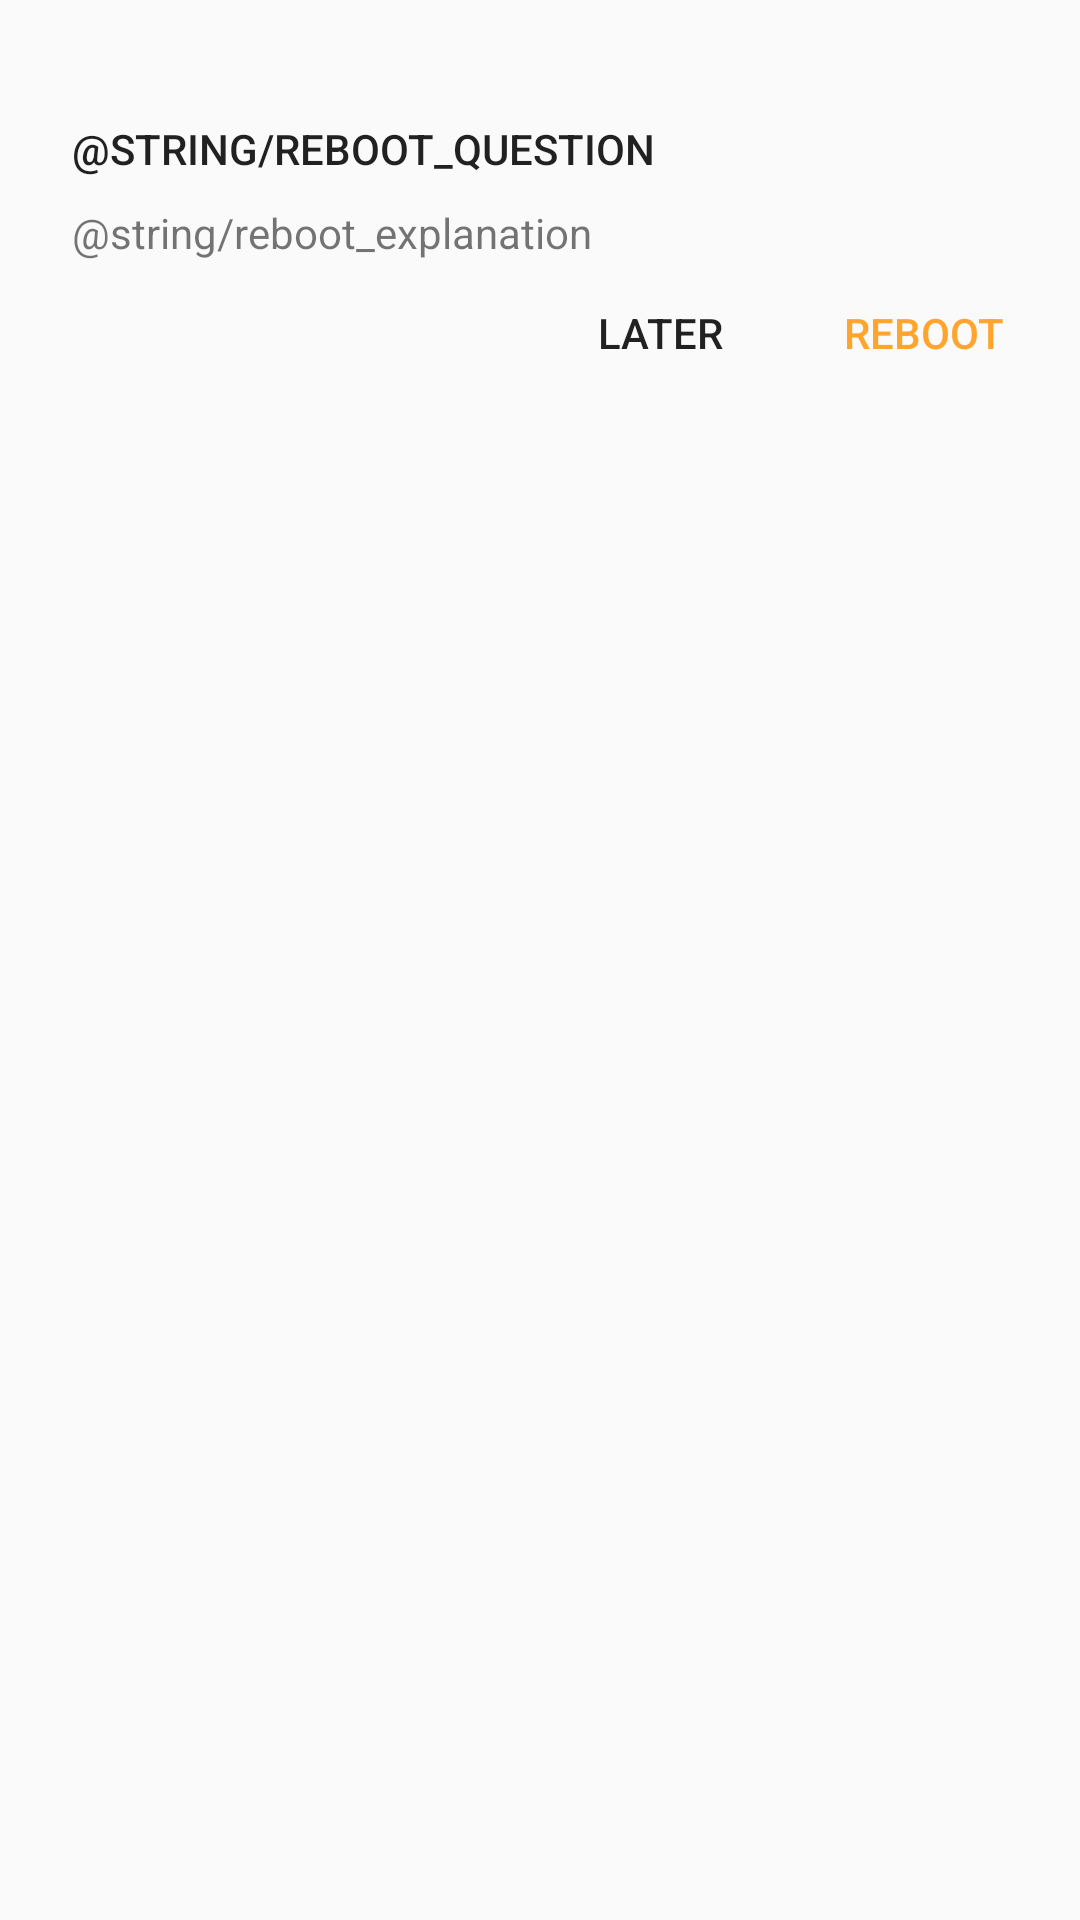

Android layout source for this screen:
<!-- AndroidManifest.xml: application theme EmojiSwitcher -->
<!-- res/layout/install_emoji.xml -->
<?xml version="1.0" encoding="utf-8"?>
<LinearLayout xmlns:android="http://schemas.android.com/apk/res/android"
    xmlns:tools="http://schemas.android.com/tools"
    android:layout_width="match_parent"
    android:layout_height="match_parent"
    android:animateLayoutChanges="true"
    android:orientation="vertical"
    android:paddingBottom="8dp"
    android:paddingEnd="8dp"
    android:paddingStart="8dp">

    <android.support.v7.widget.RecyclerView
        android:id="@+id/install_emoji_stages_list"
        android:layout_width="match_parent"
        android:layout_height="wrap_content"
        android:clipToPadding="false"
        android:paddingBottom="8dp"
        android:paddingTop="16dp"
        android:scrollbars="vertical"
        tools:layout_height="80dp" />

    <LinearLayout
        android:id="@+id/install_emoji_reboot_holder"
        android:layout_width="match_parent"
        android:layout_height="wrap_content"
        android:orientation="vertical"
        android:paddingStart="16dp">

        <TextView
            android:layout_width="wrap_content"
            android:layout_height="44dp"
            android:fontFamily="sans-serif-medium"
            android:paddingTop="16dp"
            android:text="@string/reboot_question"
            android:textAllCaps="true"
            android:textAppearance="@style/TextAppearance.AppCompat" />

        <TextView
            android:layout_width="wrap_content"
            android:layout_height="wrap_content"
            android:text="@string/reboot_explanation" />

        <LinearLayout
            android:layout_width="match_parent"
            android:layout_height="wrap_content"
            android:gravity="end"
            android:orientation="horizontal">

            <Button
                android:id="@+id/install_emoji_reboot_later"
                style="@style/Widget.AppCompat.Button.Borderless"
                android:layout_width="wrap_content"
                android:layout_height="wrap_content"
                android:text="Later" />

            <Button
                android:id="@+id/install_emoji_reboot_reboot"
                style="@style/Widget.AppCompat.Button.Borderless.Colored"
                android:layout_width="wrap_content"
                android:layout_height="wrap_content"
                android:text="Reboot" />
        </LinearLayout>
    </LinearLayout>

</LinearLayout>
<!-- resources referenced by this layout -->
<resources>
  <string name="reboot_explanation">Für die meisten Apps ist ein Neustart erforderlich, um die neuen Emojis zu erkennen.</string>
  <string name="reboot_question">Neustarten?</string>
  <style name="EmojiSwitcher" parent="android:Theme.Holo.Light">
          <item name="autoScaleTextViewStyle">@style/EmojiSwitcher.AutoScaleTextView</item>
          <item name="android:windowActionBarOverlay">true</item>
          <item name="android:actionBarStyle">@style/EmojiSwitcher.ActionBar</item>
          <item name="android:buttonStyle">@style/EmojiSwitcher.Button</item>
          <item name="android:listSelector">@drawable/button</item>
          <item name="android:divider">@drawable/divider</item>
          <item name="android:dividerPadding">8dp</item>
      </style>
  <style name="EmojiSwitcher.AutoScaleTextView">
          <item name="minTextSize">12sp</item>
      </style>
  <style name="EmojiSwitcher.ActionBar" parent="android:Widget.Holo.Light.ActionBar">
          <item name="android:background">@color/emojiswitcher_orange_transparent</item>
      </style>
  <style name="EmojiSwitcher.Button" parent="android:Widget.Holo.Light.Button">
          <item name="android:background">@drawable/button</item>
          <item name="android:paddingLeft">8dp</item>
          <item name="android:paddingRight">8dp</item>
      </style>
  <!-- drawable button (drawable) -->
  <?xml version="1.0" encoding="utf-8"?>
  <selector xmlns:android="http://schemas.android.com/apk/res/android">
      <item android:state_enabled="false" android:state_focused="false">
          <shape android:shape="rectangle">
              <solid android:color="@color/button_disabled"/>
          </shape>
      </item>
      <item android:state_pressed="true">
          <shape android:shape="rectangle">
              <solid android:color="@color/button_pressed"/>
          </shape>
      </item>
      <item android:state_enabled="true" android:state_focused="true">
          <shape android:shape="rectangle">
              <solid android:color="@color/button_focused"/>
          </shape>
      </item>
      <item android:state_enabled="true">
          <shape android:shape="rectangle">
              <solid android:color="@color/button_normal"/>
          </shape>
      </item>
      <item android:state_focused="true">
          <shape android:shape="rectangle">
              <solid android:color="@color/button_disabled_focused"/>
          </shape>
      </item>
      <item>
          <shape android:shape="rectangle">
              <solid android:color="@color/button_normal"/>
          </shape>
      </item>
  
  </selector>
  <!-- drawable divider (drawable) -->
  <shape xmlns:android="http://schemas.android.com/apk/res/android"
      android:shape="rectangle">
      <size android:width="1dp" />
      <solid android:color="@color/divider" />
  </shape>
  <color name="emojiswitcher_orange_transparent">#E0FFA42C</color>
  <color name="button_disabled">#60f2e2c2</color>
  <color name="button_pressed">@color/emojiswitcher_orange_transparent</color>
  <color name="button_focused">#B0ccbaa3</color>
  <color name="button_normal">#B0f2e2c2</color>
  <color name="button_disabled_focused">#60ccbaa3</color>
  <color name="divider">#C0C0C0</color>
</resources>
